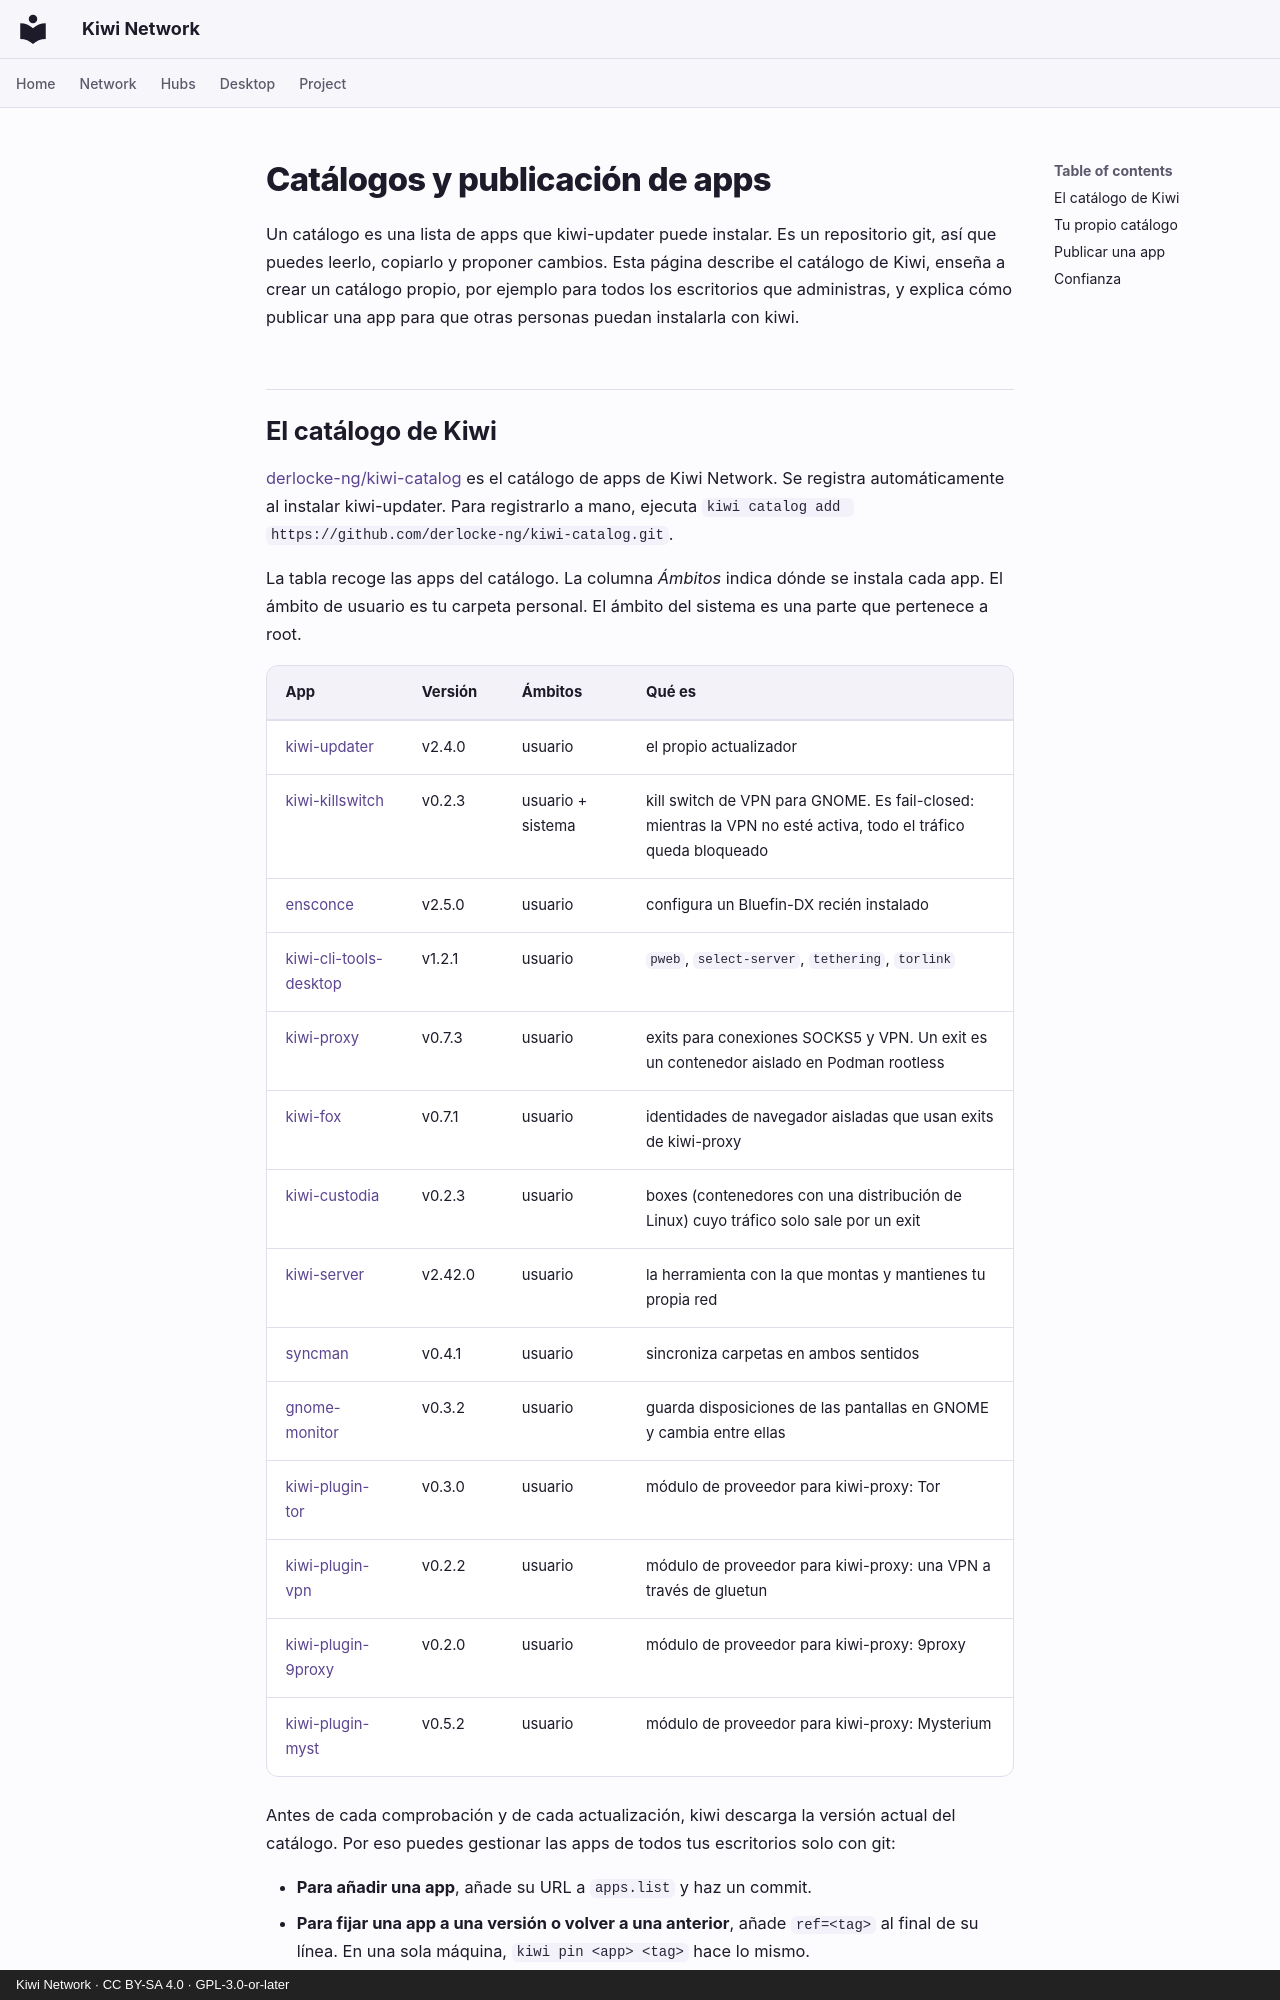

repository: derlocke-ng/kiwi-network · page: desktop/catalogs.es/index.html · generator: mkdocs · copyright: Kiwi Network · CC BY-SA 4.0 · GPL-3.0-or-later

# Catálogos y publicación de apps

Un catálogo es una lista de apps que kiwi-updater puede instalar. Es un
repositorio git, así que puedes leerlo, copiarlo y proponer cambios. Esta
página describe el catálogo de Kiwi, enseña a crear un catálogo propio, por
ejemplo para todos los escritorios que administras, y explica cómo publicar una
app para que otras personas puedan instalarla con kiwi.
